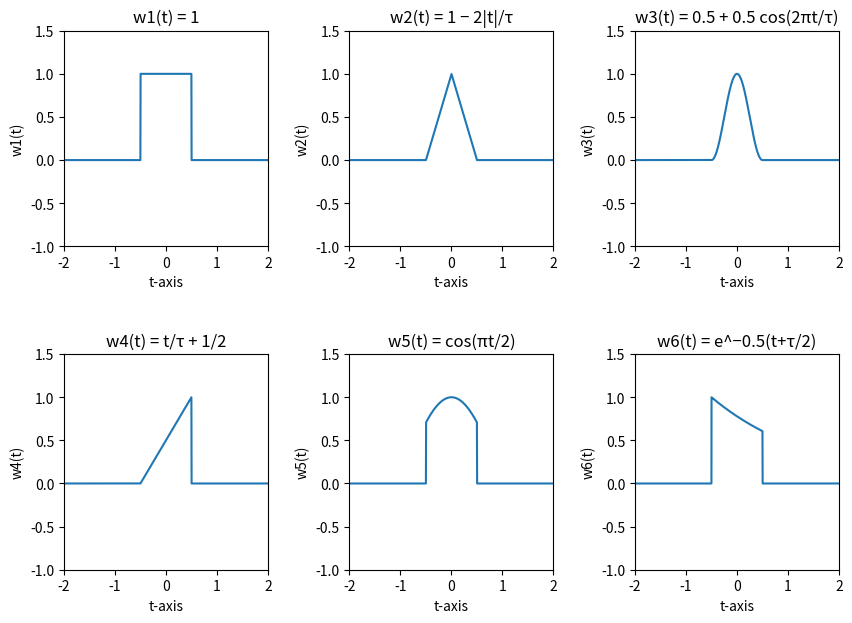

The script that saved this image:
# -*- coding: utf-8 -*-
"""
2018/10/17 
Window Functions Generators
"""

import numpy as np
import matplotlib.pyplot as plt



# (a) w1(t) = 1
x = np.linspace(-2,2,2000)
cond_a = [True if (i>-0.5 and i<0.5) else False for i in x]            
y_a = 1*cond_a

# adjust the size of the figure
# adjust the blank space between subplots
plt.figure(figsize=(10,7))
plt.subplots_adjust(wspace = 0.4 , hspace = 0.5)

plt.subplot(2, 3, 1)
plt.plot(x, y_a)
plt.xlim(-2, 2)  # to set the range
plt.ylim(-1, 1.5)
plt.xlabel("t-axis") 
plt.ylabel("w1(t)") 
plt.title("w1(t) = 1") 


# (b) w2(t) = 1 − 2|t|/τ
cond_b = [True if (i>-0.5 and i<0.5) else False for i in x]            
y_b = (1-2*abs(x))*cond_b

plt.subplot(2, 3, 2)
plt.plot(x, y_b)
plt.xlim(-2, 2)  # to set the range
plt.ylim(-1, 1.5)
plt.xlabel("t-axis") 
plt.ylabel("w2(t)") 
plt.title("w2(t) = 1 − 2|t|/τ") 


# (c) w3(t) = 0.5 + 0.5 cos(2πt/τ)
cond_c = [True if (i>-0.5 and i<0.5) else False for i in x]            
y_c = (0.5 + 0.5*np.cos(2*np.pi*x))*cond_c

plt.subplot(2, 3, 3)
plt.plot(x, y_c)
plt.xlim(-2, 2)  # to set the range
plt.ylim(-1, 1.5)
plt.xlabel("t-axis") 
plt.ylabel("w3(t)") 
plt.title("w3(t) = 0.5 + 0.5 cos(2πt/τ)") 


#  (d) w4(t) = t/τ + 1/2
cond_d = [True if (i>-0.5 and i<0.5) else False for i in x]            
y_d = (x + 0.5)*cond_d

plt.subplot(2, 3, 4)
plt.plot(x, y_d)
plt.xlim(-2, 2)  # to set the range
plt.ylim(-1, 1.5)
plt.xlabel("t-axis") 
plt.ylabel("w4(t)") 
plt.title("w4(t) = t/τ + 1/2") 


# (e) w5(t) = cos(πt/2)
cond_e = [True if (i>-0.5 and i<0.5) else False for i in x]            
y_e = (np.cos((np.pi*(x))/2))*cond_e

plt.subplot(2, 3, 5)
plt.plot(x, y_e)
plt.xlim(-2, 2)  # to set the range
plt.ylim(-1, 1.5)
plt.xlabel("t-axis") 
plt.ylabel("w5(t)") 
plt.title("w5(t) = cos(πt/2)") 


# (f) w6(t) = e^−0.5(t+τ/2)
cond_f = [True if (i>-0.5 and i<0.5) else False for i in x]            
y_f = (np.exp(-0.5*(x+0.5)))*cond_f

plt.subplot(2, 3, 6)
plt.plot(x, y_f)
plt.xlim(-2, 2)  # to set the range
plt.ylim(-1, 1.5)
plt.xlabel("t-axis") 
plt.ylabel("w6(t)") 
plt.title("w6(t) = e^−0.5(t+τ/2)") 



